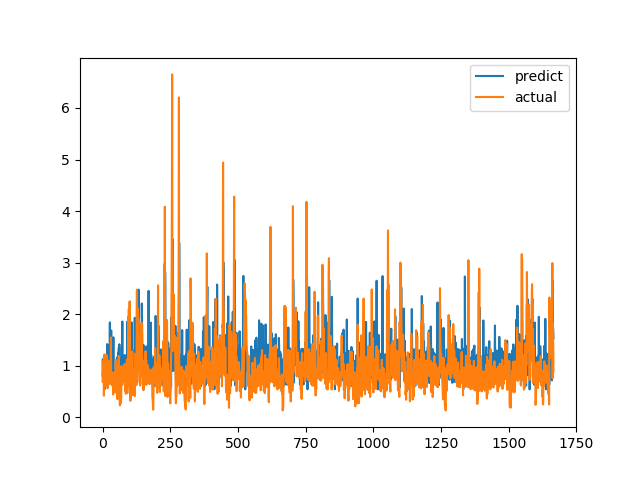

The data file committed next to this chart (first rows):
predict, actual
0.8115, 0.6915
1.126, 0.8558
0.8727, 0.7094
1.111, 1.015
0.9322, 1.116
1.05, 0.4183
0.8188, 1.002
0.5411, 1.219
1.088, 1.143
1.123, 0.6528
1.095, 0.6747
0.6123, 0.601
0.783, 0.6695
0.7903, 0.6538
1.037, 0.7814
0.8359, 1.206
1.022, 0.8469
1.419, 0.8286
1.315, 0.6482
0.8299, 0.5624
1.164, 0.7183
0.7989, 1.1
1.25, 0.9542
1.399, 0.729
1.146, 0.6694
0.8141, 0.8631
0.8705, 0.6465
1.841, 0.8223
0.8501, 0.9236
1.323, 0.8301
0.9141, 1.067
1.393, 1.546
1.684, 0.6827
0.7057, 0.6386
0.798, 0.6464
0.7906, 0.6881
0.8055, 0.7274
0.617, 0.65
0.8077, 0.8694
1.024, 0.4409
1.551, 0.4519
0.6976, 0.7575
0.7298, 0.4952
0.766, 0.6851
0.7769, 0.7244
0.8245, 0.8654
0.7179, 0.74
0.6442, 0.8071
0.8627, 0.8204
0.8824, 1.114
0.999, 1.109
0.8376, 0.4751
0.8376, 1.039
0.891, 0.9458
0.9883, 0.7878
1.168, 0.3505
0.7265, 0.9368
1.074, 0.9868
1.257, 0.647
0.6675, 1.03
... 1,606 more rows
